Run: headless pygame with SDL's dummy video driver; simulated clock (each Clock.tick advances the game by its frame time, no real sleeping); random seed 0; keys injected as events and as key.get_pressed() state; mouse plan: one left click at the window centre at the start of phase 2, then a move to the lower-right quarter at the start of phase 3.
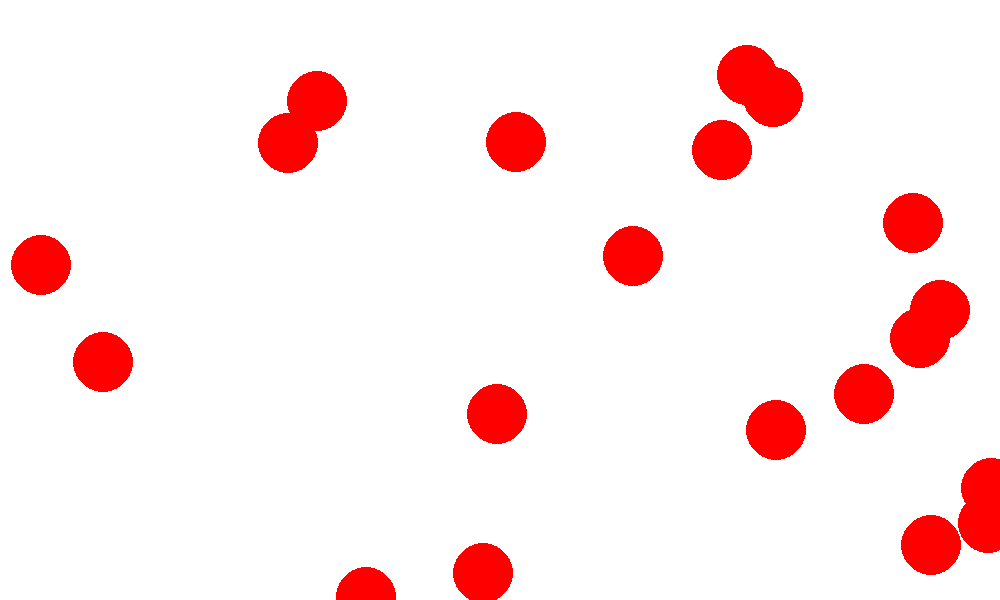
Frame 1 of 4 · flips 1–60 · no input
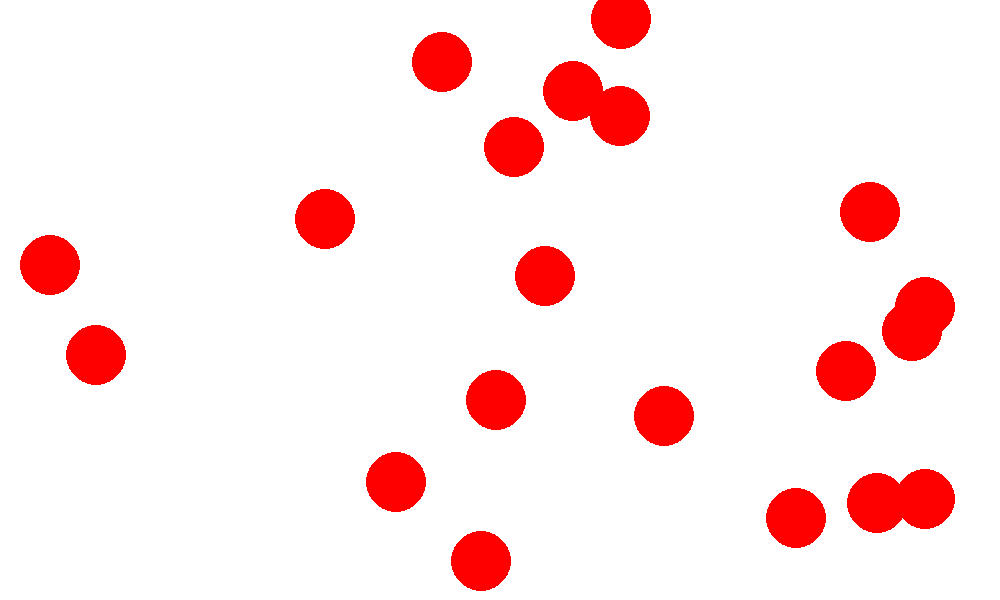
Frame 2 of 4 · flips 61–180 · clicked the window centre · tapped SPACE, RETURN · held RIGHT (→), D
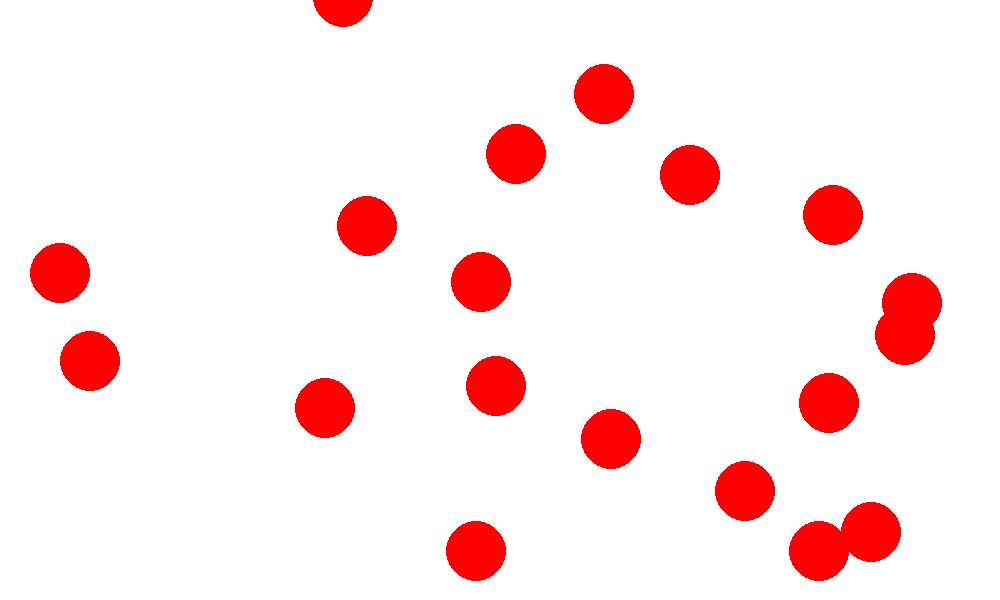
Frame 3 of 4 · flips 181–300 · moved the mouse to the lower-right quarter · held DOWN (↓), S
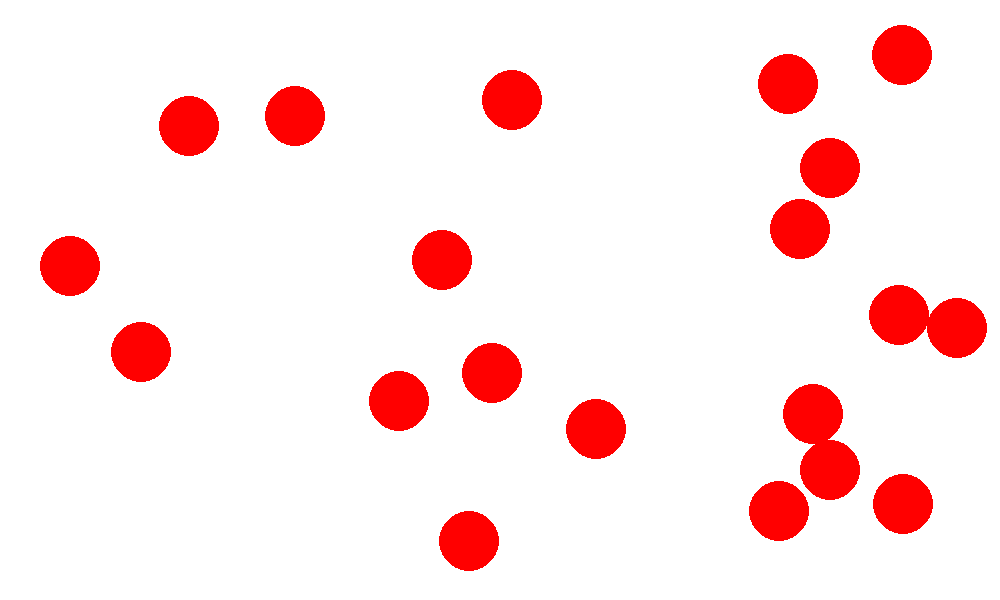
Frame 4 of 4 · flips 301–420 · held LEFT (←), A, UP (↑), W

The pygame program that drew these frames:

import pygame
import math
from random import randint
import copy

def draw(balls, tracer, numOfBalls):
    screen.fill((255, 255, 255))
    color = pygame.Color("Red")
    for i in range(numOfBalls):
        pygame.draw.circle(screen, color, (balls[i][0], balls[i][1]), 30)
    '''tracer.append([x,y])
    for i in tracer:
        pygame.draw.circle(screen, "Black", (i[0], i[1]), 1)'''

if __name__ == "__main__":
    
    pygame.init()
    numOfBalls = 20
    size = width, height = [1000, 600]
    screen = pygame.display.set_mode(size)
    fps = 100
    clock = pygame.time.Clock()
    running = True
    balls = [[randint(0, 1000), randint(0,600)] for i in range(numOfBalls)]
    accel = 0.5
    speed = [[0, 0] for i in range(numOfBalls)]
    tracer = []
    tracerTimer = 10
    
    while running:
        for event in pygame.event.get():
            if event.type == pygame.MOUSEBUTTONDOWN:
                xdelta, ydelta = event.pos
                delta = [[xdelta - balls[i][0], ydelta - balls[i][1]] for i in range(numOfBalls)]
                start = copy.deepcopy(balls)
                hypo = [math.sqrt((delta[i][0] * delta[i][0]) + (delta[i][1] * delta[i][1])) for i in range(numOfBalls)]
                trig = [[delta[i][0] / hypo[i], delta[i][1] / hypo[i]]for i in range(numOfBalls)]
                #cosa = xdelta / hypo
                #sina = ydelta / hypo
                tmp = 15
                speed = [[tmp * trig[i][0], tmp * trig[i][1]] for i in range(numOfBalls)]
                #print(speed)
                #print(int(tmp * sina * 2 / (0.5)))
                timey = [abs(int(speed[i][1] * 20.9 / (accel))) for i in range(numOfBalls)]
                timex = [abs(int(speed[i][0] * 20.9 / (accel))) for i in range(numOfBalls)]
                for i in range(numOfBalls):
                    pygame.time.set_timer(pygame.USEREVENT + i, max(timey[i], timex[i]), 1)
                #pygame.time.set_timer(pygame.USEREVENT + 1, tracerTimer)
            if event.type == pygame.KEYDOWN:
                if event.key == pygame.K_LCTRL:
                    start = [[balls[i][0],balls[i][1]] for i in range(numOfBalls)]
                    speed = [[0,0] for i in range(numOfBalls)]
            for i in range(numOfBalls):
                if event.type == pygame.USEREVENT + i:
                    '''if (speed[0] > 0):
                        x += 3
                    else:
                        x -= 3
                    y = start[1]'''
                    speed[i] = [0,0]
                '''if event.type == pygame.USEREVENT + 1:
                    if (len(tracer)!=0):
                        tracer = tracer[1:]'''
        for i in range(numOfBalls):
            balls[i][0] += speed[i][0]
            balls[i][1] += speed[i][1]
        #x += speed[0]
        #y += speed[1]
            if speed[i][1] > 0:
                if balls[i][1] > start[i][1]:
                    speed[i][1] -= accel
                else:
                    speed[i][1] += accel
            if speed[i][1] < 0:
                if balls[i][1] < start[i][1]:
                    speed[i][1] += accel
                else:
                    speed[i][1] -= accel
            if speed[i][0] > 0:
                if balls[i][0] > start[i][0]:
                    speed[i][0] -= accel
                else:
                    speed[i][0] += accel
            if speed[i][0] < 0:
                if balls[i][0] < start[i][0]:
                    speed[i][0] += accel
                else:
                    speed[i][0] -= accel
        draw(balls, tracer, numOfBalls)
        clock.tick(fps)
        pygame.display.flip()
    pygame.quit()
        
